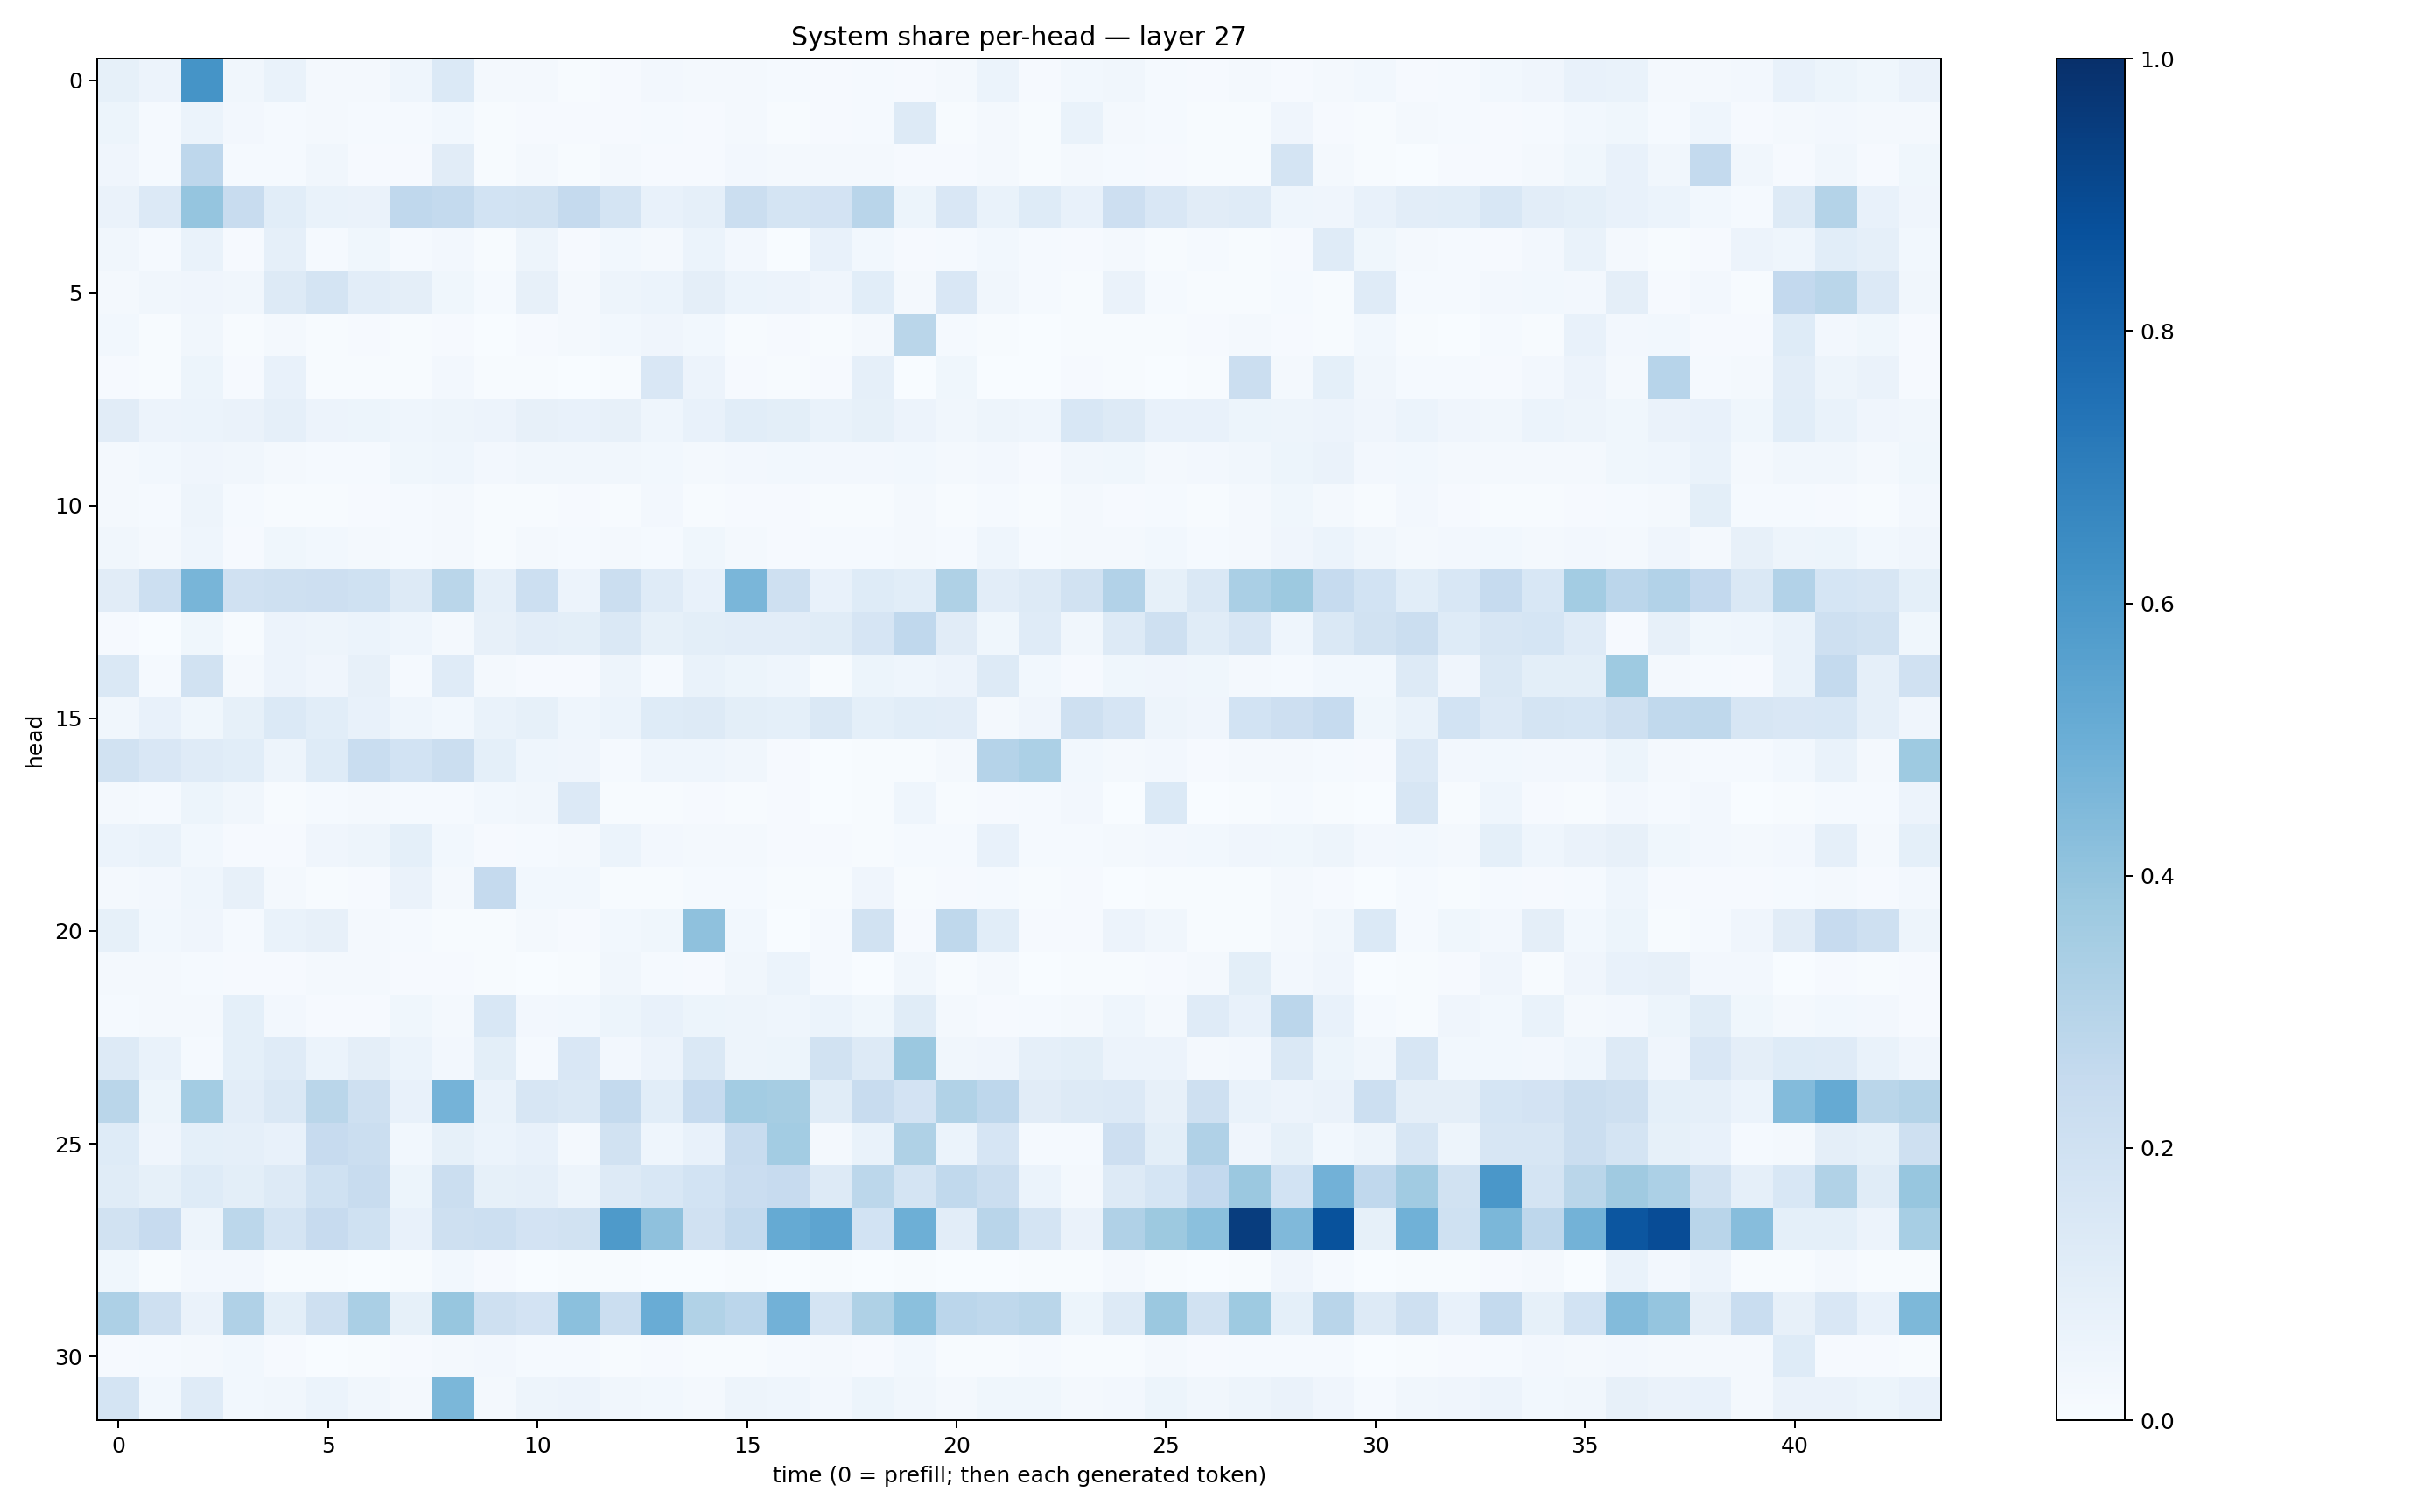

The data file committed next to this chart (first rows):
0.082495116, 0.05708481, 0.6154281, 0.033660762, 0.06689238, 0.021962801, 0.01858007, 0.04385554, 0.14037064, 0.018692577, 0.019054802, 0.005187199, 0.008553275, 0.02399037, 0.020257719, 0.016888464, 0.014115892, 0.009233031, 0.015212842, 0.010764247, 0.02021886, 0.059236467, 0.010330774, 0.030184548
0.0515, 0.01504, 0.0624, 0.02445, 0.01343, 0.01672, 0.01478, 0.01302, 0.02964, 0.006352, 0.009595, 0.009825, 0.00831, 0.01366, 0.009263, 0.02081, 0.006718, 0.01067, 0.01331, 0.1319, 0.005911, 0.01919, 0.007003, 0.06918
0.04007, 0.01291, 0.277, 0.01181, 0.01239, 0.03321, 0.008252, 0.01064, 0.1127, 0.004129, 0.02326, 0.00604, 0.01665, 0.011, 0.008373, 0.0246, 0.01838, 0.01858, 0.02097, 0.01122, 0.01039, 0.01922, 0.006373, 0.0216
0.06471, 0.1352, 0.3973, 0.2372, 0.1088, 0.0691, 0.06446, 0.2664, 0.2567, 0.1865, 0.1888, 0.2524, 0.1775, 0.07582, 0.089, 0.2216, 0.1794, 0.1814, 0.2921, 0.05086, 0.1492, 0.06719, 0.1243, 0.07491
0.0334, 0.0122, 0.06973, 0.008435, 0.08711, 0.01445, 0.03637, 0.0156, 0.02351, 0.006629, 0.04792, 0.00917, 0.029, 0.01773, 0.05964, 0.0251, 0.0032, 0.07156, 0.02857, 0.008382, 0.01308, 0.02991, 0.01183, 0.01028
0.01997, 0.03319, 0.03961, 0.03382, 0.1276, 0.1727, 0.1033, 0.09411, 0.03617, 0.0144, 0.0786, 0.01895, 0.05025, 0.06068, 0.09399, 0.06038, 0.05771, 0.0395, 0.1078, 0.0232, 0.1509, 0.03514, 0.01458, 0.006915
0.02957, 0.00672, 0.03308, 0.005216, 0.02152, 0.005372, 0.009617, 0.003914, 0.009359, 0.00203, 0.0108, 0.02341, 0.0291, 0.0396, 0.02765, 0.006168, 0.01171, 0.006653, 0.01832, 0.2882, 0.01372, 0.007591, 0.003663, 0.007615
0.01019, 0.004813, 0.05402, 0.008432, 0.07265, 0.006407, 0.006782, 0.00405, 0.0269, 0.006594, 0.007099, 0.002094, 0.006897, 0.1505, 0.05775, 0.009377, 0.004963, 0.01099, 0.08827, 0.003366, 0.03869, 0.00389, 0.003197, 0.01098
0.1119, 0.05639, 0.06077, 0.06606, 0.0897, 0.05795, 0.05416, 0.04674, 0.04848, 0.05598, 0.0819, 0.07249, 0.08142, 0.04581, 0.07056, 0.1055, 0.09905, 0.06736, 0.08331, 0.0547, 0.03418, 0.04689, 0.04463, 0.154
0.02212, 0.02779, 0.03957, 0.03257, 0.0217, 0.01211, 0.01411, 0.03529, 0.04408, 0.02514, 0.03382, 0.03271, 0.0331, 0.02802, 0.02271, 0.02584, 0.0275, 0.0256, 0.02593, 0.02987, 0.01742, 0.02648, 0.01153, 0.03379
0.02255, 0.01218, 0.04838, 0.01329, 0.004618, 0.005448, 0.009463, 0.01543, 0.02045, 0.006004, 0.007124, 0.00801, 0.006805, 0.02582, 0.006377, 0.01115, 0.008827, 0.004675, 0.006789, 0.01862, 0.005257, 0.01519, 0.00566, 0.0171
0.03371, 0.01912, 0.044, 0.00955, 0.03804, 0.03002, 0.01676, 0.0152, 0.01821, 0.00543, 0.01708, 0.0142, 0.02303, 0.01227, 0.03601, 0.01992, 0.01092, 0.01449, 0.01502, 0.02069, 0.01401, 0.0452, 0.01411, 0.01582
0.1109, 0.2172, 0.4664, 0.1969, 0.2042, 0.2118, 0.202, 0.1303, 0.2865, 0.0897, 0.218, 0.05598, 0.2194, 0.121, 0.07729, 0.4635, 0.2071, 0.07128, 0.1218, 0.109, 0.3224, 0.1038, 0.1263, 0.1924
0.009921, 0.00154, 0.03804, 0.006639, 0.05475, 0.04908, 0.06044, 0.04499, 0.01911, 0.07983, 0.1033, 0.1002, 0.1455, 0.08541, 0.09967, 0.1018, 0.1053, 0.1144, 0.1647, 0.2693, 0.1094, 0.03579, 0.1178, 0.03428
0.1409, 0.01319, 0.1945, 0.02316, 0.05559, 0.04053, 0.07914, 0.01221, 0.1179, 0.01953, 0.01009, 0.01117, 0.04787, 0.01484, 0.0694, 0.05186, 0.04404, 0.006503, 0.05278, 0.04468, 0.0584, 0.1263, 0.03123, 0.009259
0.0327, 0.07139, 0.03733, 0.08392, 0.1391, 0.1067, 0.07206, 0.0437, 0.02748, 0.06906, 0.08282, 0.04407, 0.06233, 0.124, 0.1301, 0.09787, 0.09143, 0.1417, 0.09242, 0.108, 0.1036, 0.02321, 0.04022, 0.2045
0.1882, 0.1485, 0.1193, 0.1076, 0.05075, 0.1246, 0.2309, 0.1868, 0.224, 0.09032, 0.04604, 0.03911, 0.01508, 0.04634, 0.04402, 0.03131, 0.008393, 0.003249, 0.007214, 0.004307, 0.02132, 0.3041, 0.3312, 0.02914
0.02034, 0.01319, 0.05219, 0.03295, 0.007214, 0.01195, 0.02148, 0.01222, 0.01458, 0.02751, 0.0341, 0.135, 0.006178, 0.005183, 0.008244, 0.006714, 0.008654, 0.003481, 0.007451, 0.04671, 0.006096, 0.01041, 0.01256, 0.02442
0.06225, 0.06708, 0.02796, 0.01056, 0.01142, 0.04065, 0.04876, 0.09056, 0.03087, 0.007923, 0.01458, 0.02091, 0.06096, 0.02625, 0.01752, 0.01742, 0.009926, 0.008824, 0.005067, 0.01408, 0.01449, 0.07096, 0.01293, 0.01233
0.02187, 0.02722, 0.045, 0.08068, 0.02127, 0.004753, 0.009146, 0.06557, 0.01813, 0.2505, 0.02788, 0.03083, 0.007438, 0.005153, 0.01189, 0.01199, 0.007574, 0.006912, 0.04052, 0.006198, 0.01116, 0.01229, 0.00553, 0.01105
0.08503, 0.03083, 0.0401, 0.0118, 0.0702, 0.08023, 0.01876, 0.01465, 0.007366, 0.006283, 0.02073, 0.00798, 0.02893, 0.03811, 0.4126, 0.03111, 0.00375, 0.01275, 0.1912, 0.009276, 0.2715, 0.1056, 0.009105, 0.009471
0.01935, 0.01831, 0.01333, 0.009821, 0.009465, 0.02008, 0.02226, 0.01089, 0.008024, 0.005812, 0.00376, 0.005823, 0.03189, 0.01522, 0.009172, 0.03511, 0.06008, 0.01528, 0.002631, 0.03189, 0.004788, 0.01899, 0.003581, 0.004229
0.01483, 0.02051, 0.0169, 0.09309, 0.02485, 0.01154, 0.009522, 0.03522, 0.01921, 0.1531, 0.02392, 0.02873, 0.05458, 0.0709, 0.05261, 0.04731, 0.04615, 0.05963, 0.03813, 0.1147, 0.02314, 0.008504, 0.01188, 0.02182
0.1274, 0.06644, 0.01498, 0.09374, 0.1183, 0.06185, 0.0958, 0.05875, 0.02456, 0.09947, 0.01301, 0.1514, 0.02634, 0.05524, 0.1464, 0.05028, 0.05286, 0.1908, 0.1282, 0.3804, 0.03457, 0.03917, 0.08919, 0.09828
0.2868, 0.0538, 0.3562, 0.103, 0.1473, 0.2872, 0.2099, 0.07083, 0.4744, 0.06943, 0.1581, 0.1474, 0.2551, 0.1075, 0.25, 0.3583, 0.3482, 0.1136, 0.2349, 0.1834, 0.315, 0.2748, 0.1112, 0.1256
0.123, 0.04203, 0.09313, 0.08703, 0.07089, 0.2427, 0.2239, 0.02858, 0.08432, 0.05868, 0.07189, 0.01975, 0.1935, 0.04678, 0.07174, 0.2353, 0.3564, 0.01837, 0.06737, 0.3217, 0.05993, 0.1645, 0.01549, 0.01377
0.114, 0.08336, 0.122, 0.1003, 0.1324, 0.1999, 0.238, 0.05146, 0.2189, 0.08303, 0.08906, 0.04982, 0.1267, 0.1528, 0.184, 0.2283, 0.245, 0.13, 0.2811, 0.1723, 0.2629, 0.2241, 0.06163, 0.01883
0.1899, 0.2434, 0.04916, 0.2794, 0.1754, 0.2429, 0.2012, 0.07788, 0.2091, 0.2167, 0.1802, 0.1905, 0.5877, 0.4107, 0.196, 0.2542, 0.5186, 0.541, 0.1866, 0.4948, 0.1047, 0.2897, 0.1746, 0.0651
0.03749, 0.0078, 0.0237, 0.02371, 0.004874, 0.004083, 0.003668, 0.004525, 0.03009, 0.009055, 0.003368, 0.007689, 0.006257, 0.003326, 0.001888, 0.00703, 0.003322, 0.004318, 0.003595, 0.006113, 0.00221, 0.001862, 0.00675, 0.005238
0.3266, 0.2058, 0.06616, 0.3189, 0.09844, 0.2091, 0.3375, 0.08278, 0.3935, 0.2071, 0.1826, 0.4208, 0.2195, 0.5052, 0.3128, 0.284, 0.4834, 0.1746, 0.3228, 0.4181, 0.285, 0.2725, 0.2868, 0.0536
0.01027, 0.01239, 0.02309, 0.0299, 0.009162, 0.003793, 0.004019, 0.008622, 0.02096, 0.02477, 0.01269, 0.01202, 0.005401, 0.009214, 0.005811, 0.00772, 0.01273, 0.0168, 0.008003, 0.0301, 0.007289, 0.006364, 0.01501, 0.005458
0.1794, 0.03041, 0.1181, 0.02971, 0.03199, 0.06226, 0.03511, 0.01744, 0.4608, 0.01879, 0.05003, 0.05709, 0.03146, 0.02808, 0.01996, 0.0501, 0.04336, 0.02721, 0.05329, 0.03501, 0.02031, 0.03779, 0.03734, 0.02303
